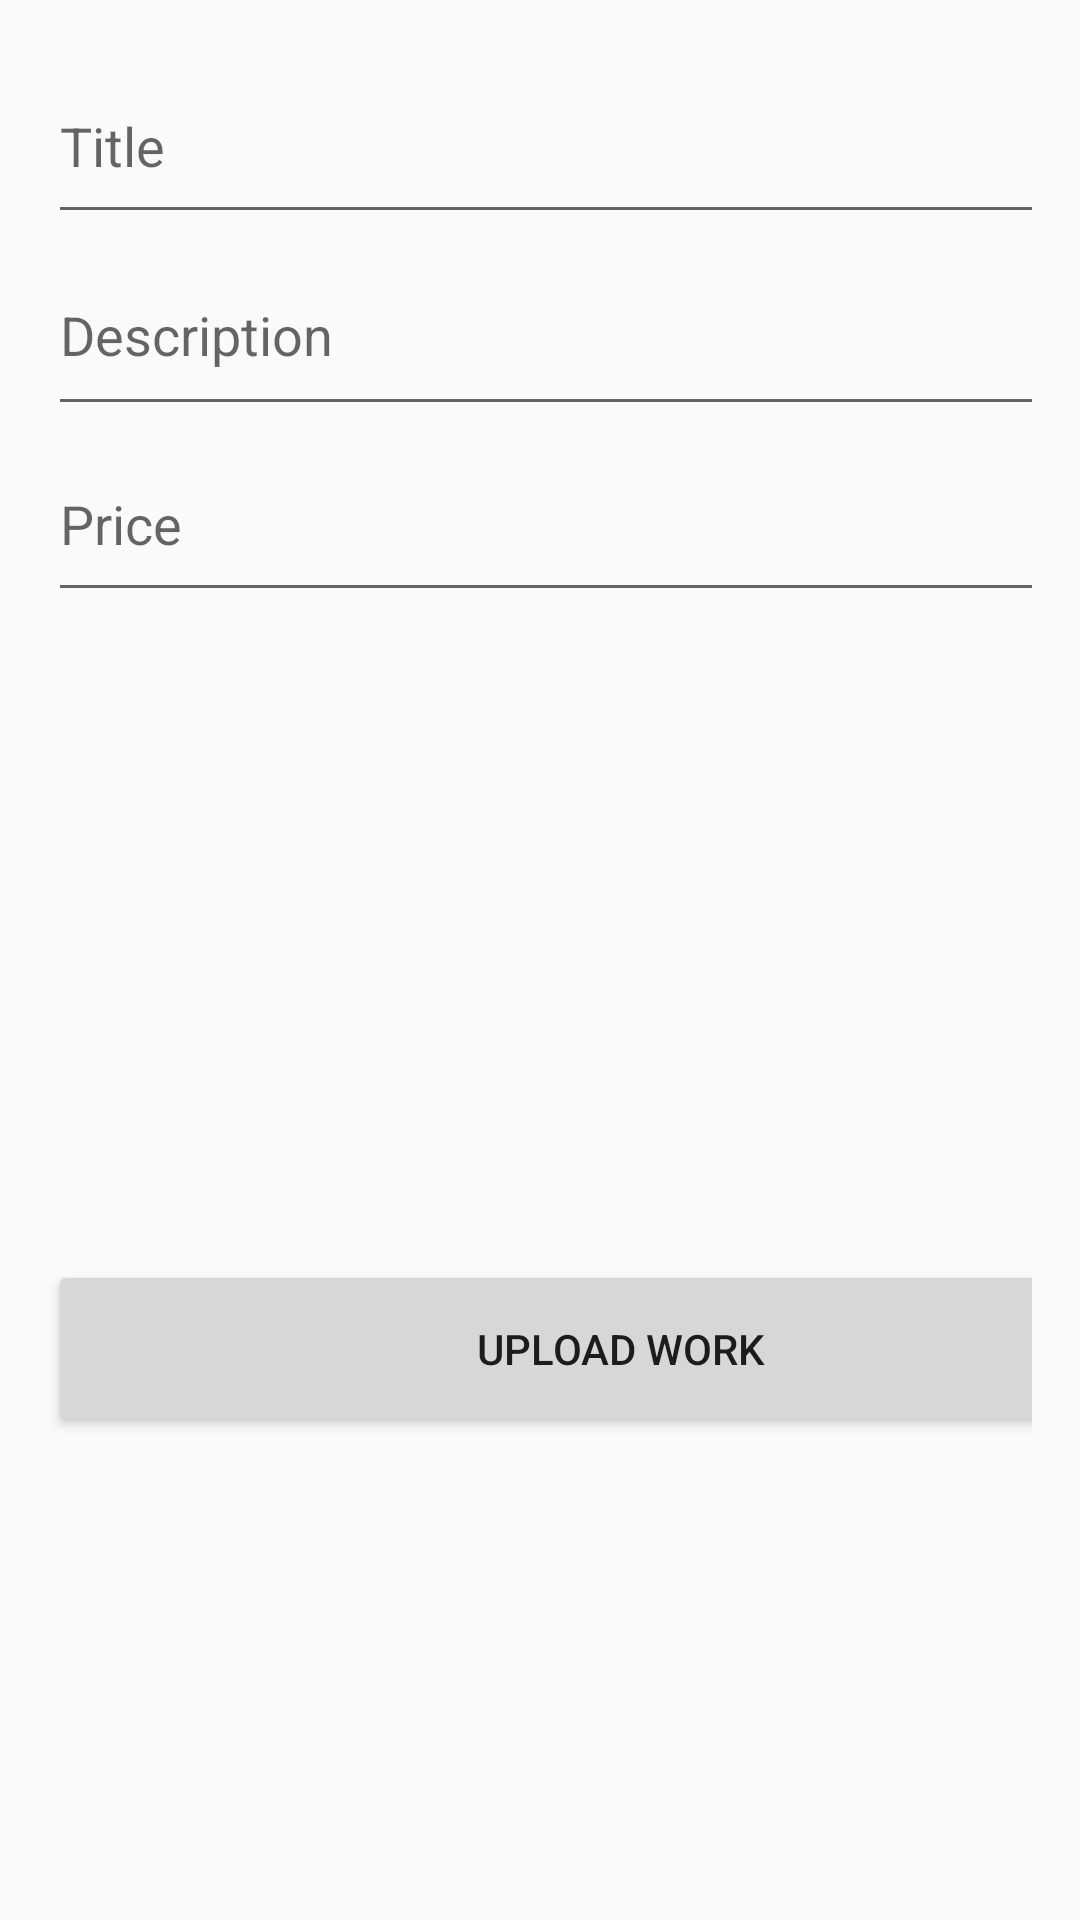

Write the Android layout XML for this screen, with the resource values it uses.
<!-- AndroidManifest.xml: application theme Theme.AppCompat.DayNight -->
<!-- res/layout/activity_add_work.xml -->
<?xml version="1.0" encoding="utf-8"?>
<LinearLayout xmlns:android="http://schemas.android.com/apk/res/android"
    android:layout_width="match_parent"
    android:layout_height="match_parent"
    android:orientation="vertical"
    android:padding="16dp">

    
    <EditText
        android:id="@+id/titleEditText"
        android:layout_width="385dp"
        android:layout_height="62dp"
        android:hint="Title"
        android:inputType="text" />

    
    <EditText
        android:id="@+id/descriptionEditText"
        android:layout_width="385dp"
        android:layout_height="64dp"
        android:hint="Description"
        android:inputType="text" />

    
    <EditText
        android:id="@+id/priceEditText"
        android:layout_width="379dp"
        android:layout_height="62dp"
        android:hint="Price"
        android:importantForAccessibility="yes"
        android:inputType="numberDecimal" />

    
    <ImageView
        android:id="@+id/workImageView"
        android:layout_width="match_parent"
        android:layout_height="200dp"
        android:layout_marginTop="16dp"
        android:src="@drawable/img_2" />

    
    <Button
        android:id="@+id/uploadButton"
        android:layout_width="382dp"
        android:layout_height="59dp"
        android:text="Upload Work" />
</LinearLayout>
<!-- resources referenced by this layout -->
<resources>

</resources>
